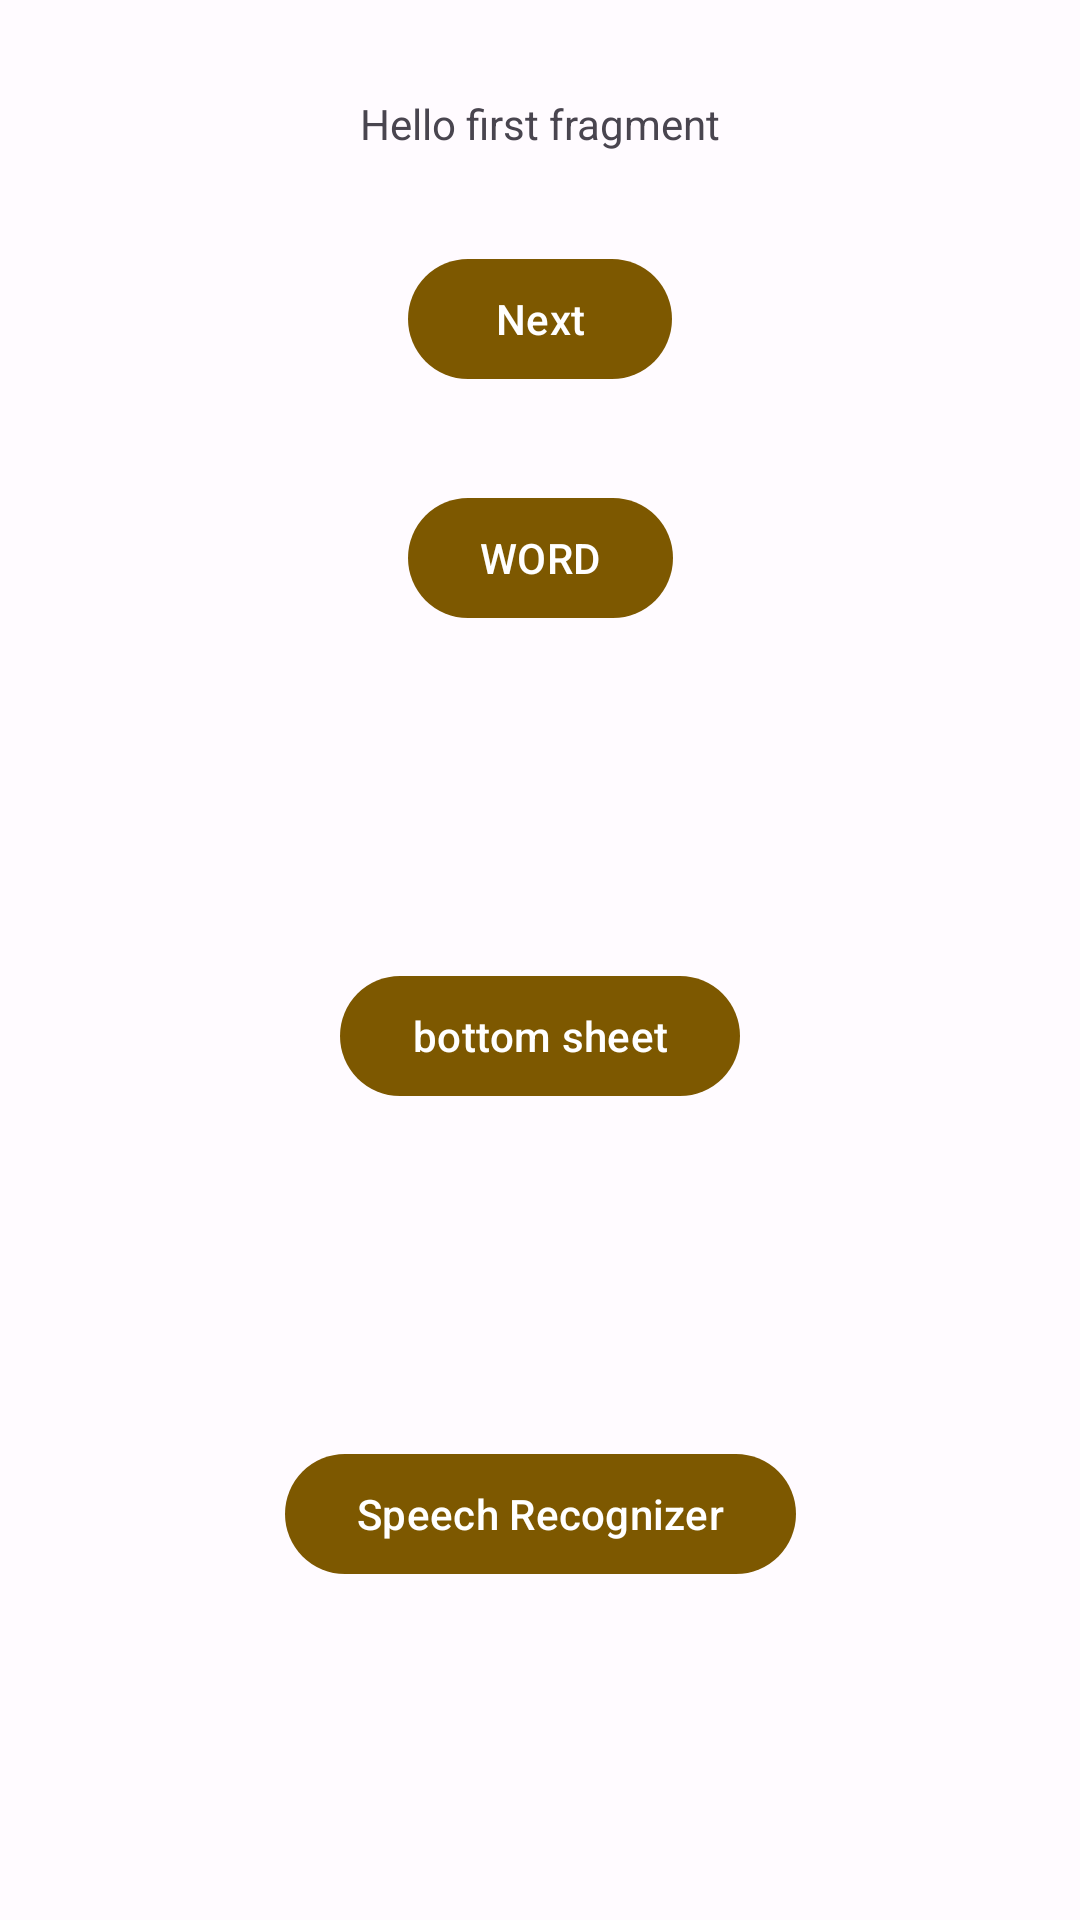

Android layout source for this screen:
<!-- AndroidManifest.xml: application theme Theme.MyApplication -->
<!-- res/layout/fragment_first.xml -->
<?xml version="1.0" encoding="utf-8"?>
<androidx.constraintlayout.widget.ConstraintLayout xmlns:android="http://schemas.android.com/apk/res/android"
    xmlns:app="http://schemas.android.com/apk/res-auto"
    xmlns:tools="http://schemas.android.com/tools"
    android:layout_width="match_parent"
    android:layout_height="match_parent"
    tools:context=".FirstFragment">

    <TextView
        android:id="@+id/textview_first"
        android:layout_width="wrap_content"
        android:layout_height="wrap_content"
        android:text="@string/hello_first_fragment"
        app:layout_constraintBottom_toTopOf="@id/button_first"
        app:layout_constraintEnd_toEndOf="parent"
        app:layout_constraintStart_toStartOf="parent"
        app:layout_constraintTop_toTopOf="parent" />

    <Button
        android:id="@+id/button_first"
        android:layout_width="wrap_content"
        android:layout_height="wrap_content"
        android:text="@string/next"
        app:layout_constraintBottom_toTopOf="@id/button_word"
        app:layout_constraintEnd_toEndOf="parent"
        app:layout_constraintStart_toStartOf="parent"
        app:layout_constraintTop_toBottomOf="@id/textview_first" />

    <Button
        android:id="@+id/button_word"
        android:layout_width="wrap_content"
        android:layout_height="wrap_content"
        android:text="@string/word"
        app:layout_constraintBottom_toTopOf="@id/button_bottom_sheet"
        app:layout_constraintEnd_toEndOf="parent"
        app:layout_constraintStart_toStartOf="parent"
        app:layout_constraintTop_toBottomOf="@id/textview_first" />

    <Button
        android:id="@+id/button_bottom_sheet"
        android:layout_width="wrap_content"
        android:layout_height="wrap_content"
        android:text="@string/bottom_sheet"
        app:layout_constraintBottom_toTopOf="@id/button_speech"
        app:layout_constraintEnd_toEndOf="parent"
        app:layout_constraintStart_toStartOf="parent"
        app:layout_constraintTop_toBottomOf="@id/button_word" />

    <Button
        android:id="@+id/button_speech"
        android:layout_width="wrap_content"
        android:layout_height="wrap_content"
        android:text="@string/speech_recognizer"
        app:layout_constraintBottom_toBottomOf="parent"
        app:layout_constraintEnd_toEndOf="parent"
        app:layout_constraintStart_toStartOf="parent"
        app:layout_constraintTop_toBottomOf="@id/button_bottom_sheet" />

</androidx.constraintlayout.widget.ConstraintLayout>
<!-- resources referenced by this layout -->
<resources>
  <string name="bottom_sheet">bottom sheet</string>
  <string name="hello_first_fragment">Hello first fragment</string>
  <string name="next">Next</string>
  <string name="speech_recognizer">Speech Recognizer</string>
  <string name="word">WORD</string>
  <style name="Theme.MyApplication" parent="Base.Theme.MyApplication" />
  <color name="md_theme_light_primary">#7D5800</color>
  <color name="md_theme_light_onPrimary">#FFFFFF</color>
  <color name="md_theme_light_primaryContainer">#FFDEA9</color>
  <color name="md_theme_light_onPrimaryContainer">#271900</color>
  <color name="md_theme_light_secondary">#6D5C3F</color>
  <color name="md_theme_light_onSecondary">#FFFFFF</color>
  <color name="md_theme_light_secondaryContainer">#F7DFBB</color>
  <color name="md_theme_light_onSecondaryContainer">#251A04</color>
  <color name="md_theme_light_tertiary">#006D3E</color>
  <color name="md_theme_light_onTertiary">#FFFFFF</color>
  <color name="md_theme_light_tertiaryContainer">#96F7B8</color>
  <color name="md_theme_light_onTertiaryContainer">#00210F</color>
  <color name="md_theme_light_error">#BA1A1A</color>
  <color name="md_theme_light_errorContainer">#FFDAD6</color>
  <color name="md_theme_light_onError">#FFFFFF</color>
  <color name="md_theme_light_onErrorContainer">#410002</color>
  <color name="md_theme_light_background">#FFFBFF</color>
  <color name="md_theme_light_onBackground">#1F1B16</color>
  <color name="md_theme_light_surface">#FFFBFF</color>
  <color name="md_theme_light_onSurface">#1F1B16</color>
  <color name="md_theme_light_surfaceVariant">#EEE0CF</color>
  <color name="md_theme_light_onSurfaceVariant">#4E4639</color>
  <color name="md_theme_light_outline">#807667</color>
  <color name="md_theme_light_inverseOnSurface">#F8EFE7</color>
  <color name="md_theme_light_inverseSurface">#34302A</color>
  <color name="md_theme_light_inversePrimary">#F9BC49</color>
  <style name="BottomSheetDialog_Rounded" parent="@style/ThemeOverlay.Material3.BottomSheetDialog">
          <item name="bottomSheetStyle">@style/BottomSheet_Rounded</item>
      </style>
  <style name="BottomSheet_Rounded" parent="Widget.Material3.BottomSheet">
          <item name="shapeAppearanceOverlay">@style/ShapeAppearanceBottomSheetDialog_Rounded</item>
      </style>
  <style name="ShapeAppearanceBottomSheetDialog_Rounded" parent="">
          <item name="cornerFamily">rounded</item>
          <item name="cornerSizeTopRight">16dp</item>
          <item name="cornerSizeTopLeft">16dp</item>
          <item name="cornerSizeBottomRight">0dp</item>
          <item name="cornerSizeBottomLeft">0dp</item>
      </style>
</resources>
